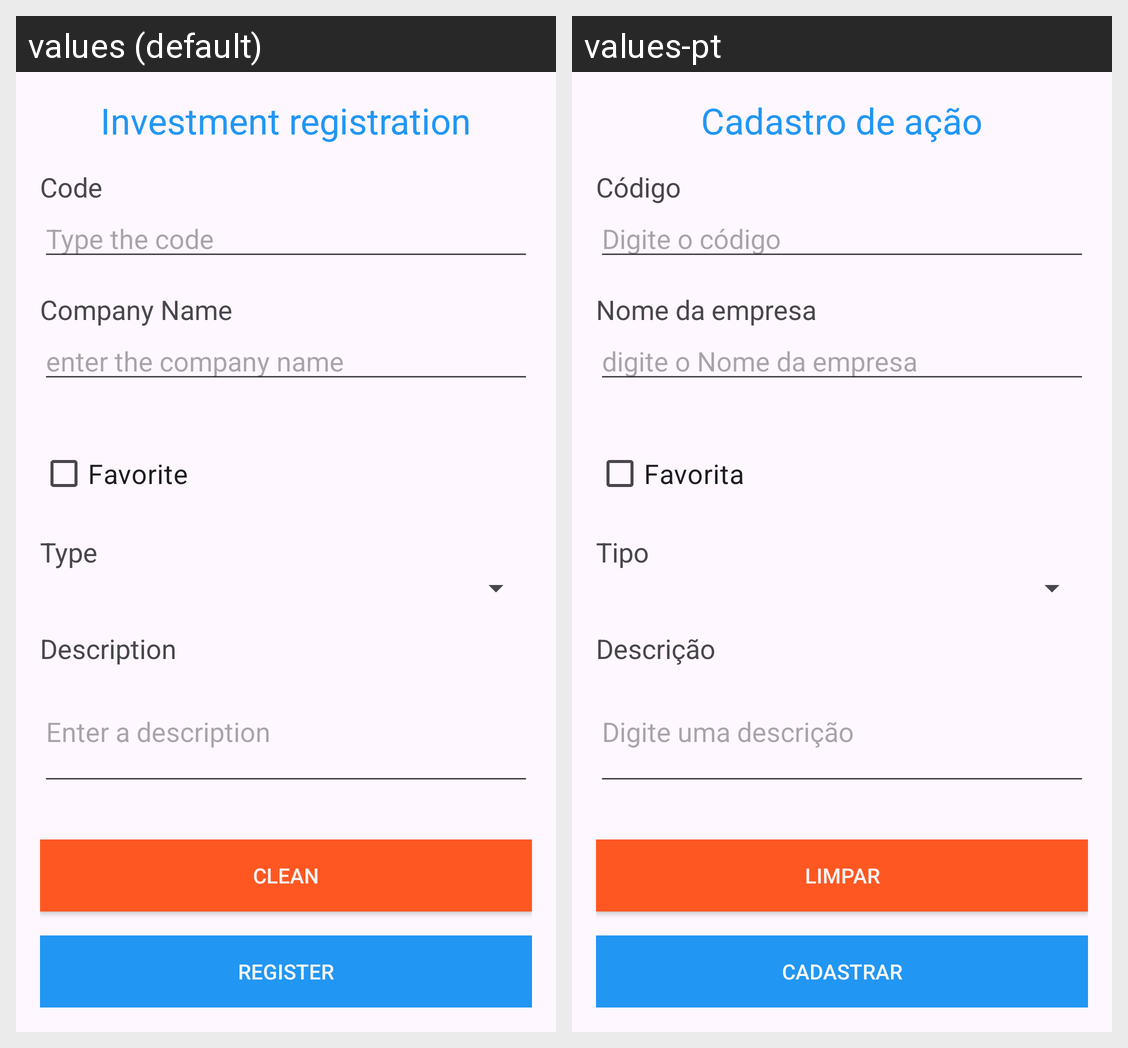

Here is an Android app screen in its default locale and in the app's own translations. Write out the translated-string differences for the strings that appear on this screen.
Android screen res/layout/activity_acao_cadastro.xml rendered under 2 locales, left to right: values (default), values-pt. Device: Nexus 5 (rendered at 1080×1920; each locale shown at half size, 540×960, under a caption strip naming it); theme Theme.AcoesNaBolsa.
Strings drawn on this screen, with the default value and each locale's value (text and hints the layout hard-codes, and strings that could not be matched under every locale, appear in the picture but are not listed):

CadastroAcao
  values: Investment registration
  values-pt: Cadastro de ação

Codigo
  values: Code
  values-pt: Código

DigiteCodigo
  values: Type the code
  values-pt: Digite o código

NomeEmpresa
  values: Company Name
  values-pt: Nome da empresa

DigiteNomeEmpresa
  values: enter the company name
  values-pt: digite o Nome da empresa

Favorita
  values: Favorite
  values-pt: Favorita

Tipo
  values: Type
  values-pt: Tipo

Descricao
  values: Description
  values-pt: Descrição

DigiteDescricao
  values: Enter a description
  values-pt: Digite uma descrição

LimparCampos
  values: Clean
  values-pt: Limpar

Cadastrar
  values: Register
  values-pt: Cadastrar
